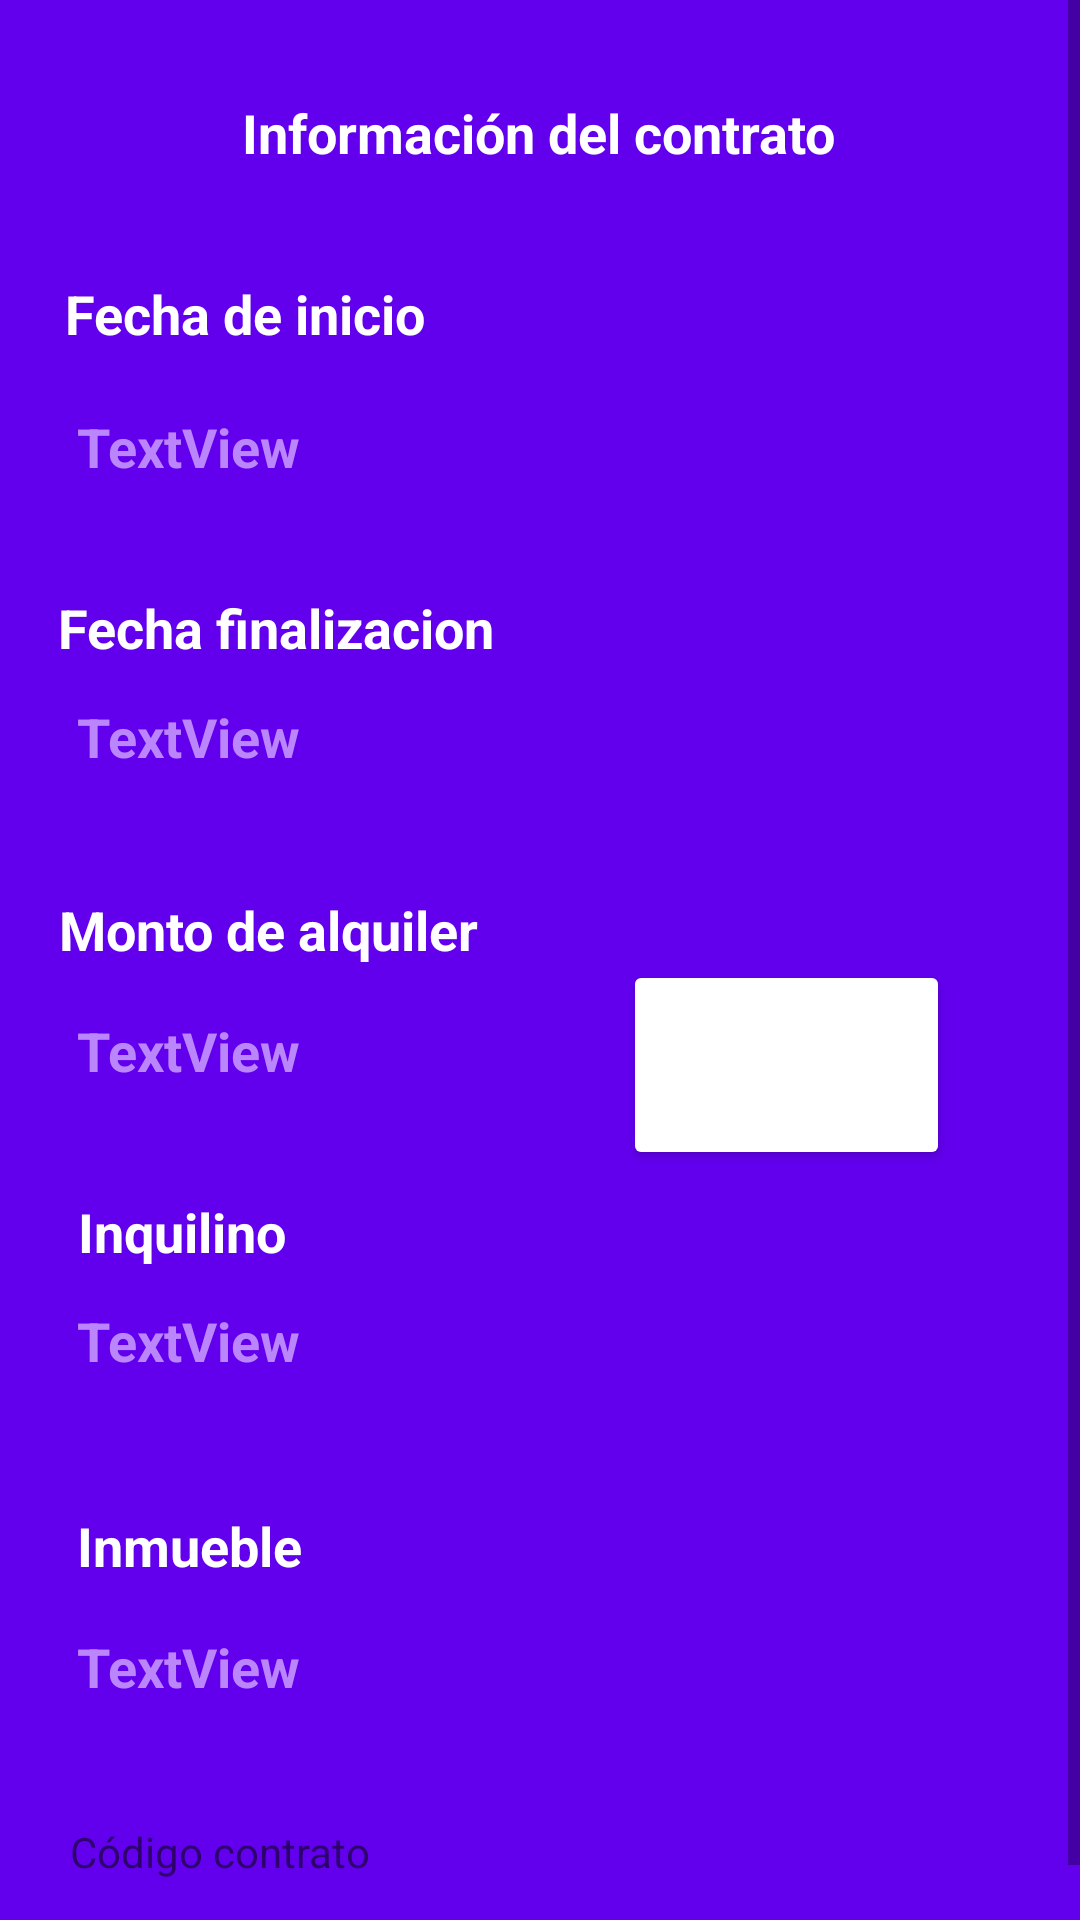

This screen was rendered from an Android layout file. Write that file and the resources it references.
<!-- AndroidManifest.xml: application theme Theme.INMOBILIARIA_SIN_API_REST -->
<!-- res/layout/fragment_detalle_contrato.xml -->
<?xml version="1.0" encoding="utf-8"?>
<ScrollView xmlns:android="http://schemas.android.com/apk/res/android"
    xmlns:app="http://schemas.android.com/apk/res-auto"
    xmlns:tools="http://schemas.android.com/tools"
    android:layout_width="match_parent"
    android:layout_height="match_parent">
<androidx.constraintlayout.widget.ConstraintLayout xmlns:android="http://schemas.android.com/apk/res/android"
    xmlns:app="http://schemas.android.com/apk/res-auto"
    xmlns:tools="http://schemas.android.com/tools"
    android:layout_width="match_parent"
    android:layout_height="match_parent"
    tools:context=".ui.contratos.DetalleContratoFragment">

    <TextView
        android:id="@+id/tvMontoMensual"
        android:layout_width="wrap_content"
        android:layout_height="wrap_content"
        android:layout_marginTop="16dp"
        android:textColor="@color/purple_200"
        android:textSize="18sp"
        android:textStyle="bold"
        android:text="TextView"
        app:layout_constraintEnd_toEndOf="parent"
        app:layout_constraintHorizontal_bias="0.09"
        app:layout_constraintStart_toStartOf="parent"
        app:layout_constraintTop_toBottomOf="@+id/textView26" />

    <TextView
        android:id="@+id/textView20"
        android:layout_width="wrap_content"
        android:layout_height="wrap_content"
        android:textColor="@color/white"
        android:textSize="18sp"
        android:textStyle="bold"
        android:layout_marginTop="32dp"
        android:text="Información del contrato"
        app:layout_constraintEnd_toEndOf="parent"
        app:layout_constraintHorizontal_bias="0.498"
        app:layout_constraintStart_toStartOf="parent"
        app:layout_constraintTop_toTopOf="parent" />

    <TextView
        android:id="@+id/textView18"
        android:layout_width="wrap_content"
        android:layout_height="wrap_content"
        android:layout_marginTop="36dp"
        android:textColor="@color/white"
        android:textSize="18sp"
        android:textStyle="bold"
        android:text="Fecha de inicio"
        app:layout_constraintEnd_toEndOf="parent"
        app:layout_constraintHorizontal_bias="0.09"
        app:layout_constraintStart_toStartOf="parent"
        app:layout_constraintTop_toBottomOf="@+id/textView20" />

    <TextView
        android:id="@+id/tvFechaInicio"
        android:layout_width="wrap_content"
        android:layout_height="wrap_content"
        android:layout_marginTop="20dp"
        android:textColor="@color/purple_200"
        android:textSize="18sp"
        android:textStyle="bold"
        android:text="TextView"
        app:layout_constraintEnd_toEndOf="parent"
        app:layout_constraintHorizontal_bias="0.09"
        app:layout_constraintStart_toStartOf="parent"
        app:layout_constraintTop_toBottomOf="@+id/textView18" />

    <TextView
        android:id="@+id/textView24"
        android:layout_width="wrap_content"
        android:layout_height="wrap_content"
        android:layout_marginTop="36dp"
        android:text="Fecha finalizacion"
        android:textColor="@color/white"
        android:textSize="18sp"
        android:textStyle="bold"
        app:layout_constraintEnd_toEndOf="parent"
        app:layout_constraintHorizontal_bias="0.09"
        app:layout_constraintStart_toStartOf="parent"
        app:layout_constraintTop_toBottomOf="@+id/tvFechaInicio" />

    <TextView
        android:id="@+id/tvFechaFinalizacion"
        android:layout_width="wrap_content"
        android:layout_height="wrap_content"
        android:layout_marginTop="12dp"
        android:textColor="@color/purple_200"
        android:textSize="18sp"
        android:textStyle="bold"
        android:text="TextView"
        app:layout_constraintEnd_toEndOf="parent"
        app:layout_constraintHorizontal_bias="0.09"
        app:layout_constraintStart_toStartOf="parent"
        app:layout_constraintTop_toBottomOf="@+id/textView24" />

    <TextView
        android:id="@+id/textView26"
        android:layout_width="wrap_content"
        android:layout_height="wrap_content"
        android:layout_marginTop="40dp"
        android:textColor="@color/white"
        android:textSize="18sp"
        android:textStyle="bold"
        android:text="Monto de alquiler"
        app:layout_constraintEnd_toEndOf="parent"
        app:layout_constraintHorizontal_bias="0.09"
        app:layout_constraintStart_toStartOf="parent"
        app:layout_constraintTop_toBottomOf="@+id/tvFechaFinalizacion" />

    <TextView
        android:id="@+id/textView28"
        android:layout_width="wrap_content"
        android:layout_height="wrap_content"
        android:layout_marginTop="36dp"
        android:text="Inquilino"
        android:textColor="@color/white"
        android:textSize="18sp"
        android:textStyle="bold"
        app:layout_constraintEnd_toEndOf="parent"
        app:layout_constraintHorizontal_bias="0.09"
        app:layout_constraintStart_toStartOf="parent"
        app:layout_constraintTop_toBottomOf="@+id/tvMontoMensual" />

    <TextView
        android:id="@+id/tvInquilino"
        android:layout_width="wrap_content"
        android:layout_height="wrap_content"
        android:layout_marginTop="12dp"
        android:textColor="@color/purple_200"
        android:textSize="18sp"
        android:textStyle="bold"
        android:text="TextView"
        app:layout_constraintEnd_toEndOf="parent"
        app:layout_constraintHorizontal_bias="0.09"
        app:layout_constraintStart_toStartOf="parent"
        app:layout_constraintTop_toBottomOf="@+id/textView28" />

    <TextView
        android:id="@+id/textView30"
        android:layout_width="wrap_content"
        android:layout_height="wrap_content"
        android:layout_marginTop="44dp"
        android:textColor="@color/white"
        android:textSize="18sp"
        android:textStyle="bold"
        android:text="Inmueble"
        app:layout_constraintEnd_toEndOf="parent"
        app:layout_constraintHorizontal_bias="0.09"
        app:layout_constraintStart_toStartOf="parent"
        app:layout_constraintTop_toBottomOf="@+id/tvInquilino" />

    <TextView
        android:id="@+id/tvInmueble"
        android:layout_width="wrap_content"
        android:layout_height="wrap_content"
        android:layout_marginTop="16dp"
        android:textColor="@color/purple_200"
        android:textSize="18sp"
        android:textStyle="bold"
        android:text="TextView"
        app:layout_constraintEnd_toEndOf="parent"
        app:layout_constraintHorizontal_bias="0.09"
        app:layout_constraintStart_toStartOf="parent"
        app:layout_constraintTop_toBottomOf="@+id/textView30" />

    <TextView
        android:id="@+id/textView34"
        android:layout_width="wrap_content"
        android:layout_height="wrap_content"
        android:layout_marginTop="40dp"
        android:text="Código contrato"
        app:layout_constraintEnd_toEndOf="parent"
        app:layout_constraintHorizontal_bias="0.09"
        app:layout_constraintStart_toStartOf="parent"
        app:layout_constraintTop_toBottomOf="@+id/tvInmueble" />

    <TextView
        android:id="@+id/tvCodigo"
        android:layout_width="wrap_content"
        android:layout_height="wrap_content"
        android:layout_marginTop="8dp"
        android:textColor="@color/purple_200"
        android:textSize="18sp"
        android:textStyle="bold"
        android:text="TextView"
        app:layout_constraintEnd_toEndOf="parent"
        app:layout_constraintHorizontal_bias="0.079"
        app:layout_constraintStart_toStartOf="parent"
        app:layout_constraintTop_toBottomOf="@+id/textView34" />

    <Button
        android:id="@+id/btnPagos"
        android:layout_width="109dp"
        android:layout_height="70dp"
        android:layout_marginTop="320dp"
        android:text="PAGOS"
        android:textColor="@color/white"
        android:textSize="18sp"
        android:textStyle="bold"
        app:layout_constraintEnd_toEndOf="parent"
        app:layout_constraintHorizontal_bias="0.827"
        app:layout_constraintStart_toStartOf="parent"
        app:layout_constraintTop_toTopOf="parent"
        android:backgroundTint="@color/colorBackground" />

</androidx.constraintlayout.widget.ConstraintLayout>
</ScrollView>
<!-- resources referenced by this layout -->
<resources>
  <style name="Theme.INMOBILIARIA_SIN_API_REST" parent="Theme.MaterialComponents.DayNight.DarkActionBar">
          
          <item name="colorPrimary">@color/purple_500</item>
          <item name="colorPrimaryVariant">@color/purple_700</item>
          <item name="colorOnPrimary">@color/white</item>
          
          <item name="colorSecondary">@color/teal_200</item>
          <item name="colorSecondaryVariant">@color/teal_700</item>
          <item name="colorOnSecondary">@color/black</item>
          
          <item name="android:statusBarColor">?attr/colorPrimaryVariant</item>
  
          <item name="android:background">@color/purple_500</item>
          
      </style>
  <!-- not gathered from this repository: default colours our renderer supplied (Android Studio template values) -->
  <color name="purple_200">#FFBB86FC</color>
  <color name="purple_500">#FF6200EE</color>
  <color name="purple_700">#FF3700B3</color>
  <color name="teal_200">#FF03DAC5</color>
  <color name="teal_700">#FF018786</color>
  <color name="black">#FF000000</color>
  <color name="white">#FFFFFFFF</color>
</resources>
